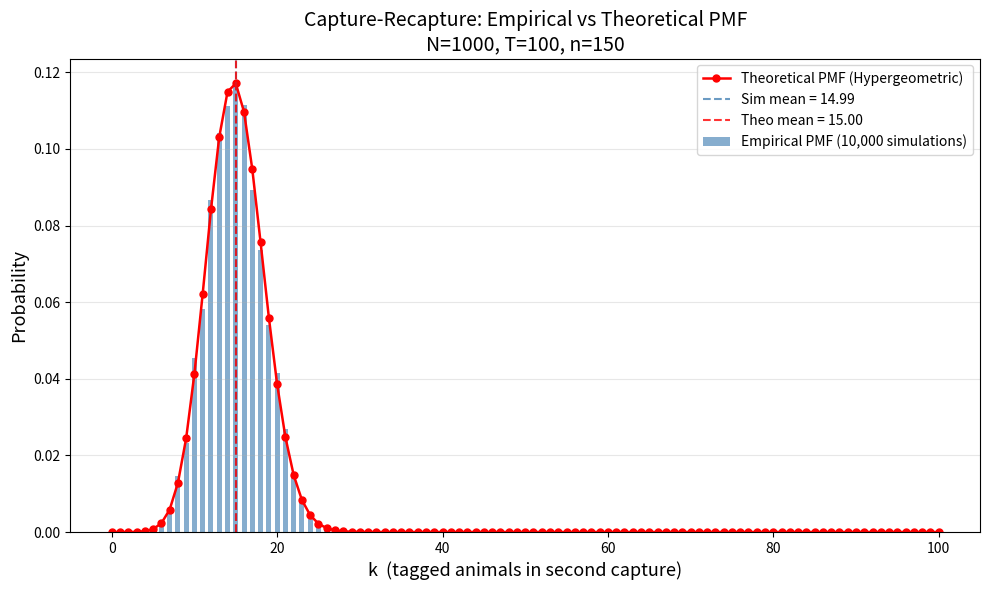

Source code (Python):
import numpy as np
import matplotlib.pyplot as plt
from scipy.special import comb

# Parameters
N = 1000   # true population
T = 100    # tagged animals
n = 150    # second capture size
num_sims = 10000

# Simulation
rng = np.random.default_rng(42)
population = np.array([1]*T + [0]*(N-T))  # 1 = tagged, 0 = untagged

k_simulated = np.array([
    rng.choice(population, size=n, replace=False).sum()
    for _ in range(num_sims)
])

# Theoretical PMF (Hypergeometric)
k_min = max(0, n + T - N)
k_max = min(n, T)
k_vals = np.arange(k_min, k_max + 1)

pmf_theoretical = np.array([
    comb(T, k, exact=True) * comb(N - T, n - k, exact=True) / comb(N, n, exact=True)
    for k in k_vals
])

# Empirical PMF
k_counts = np.bincount(k_simulated, minlength=k_max+2)
k_all = np.arange(len(k_counts))
k_probs = k_counts / num_sims

# Plot range
plot_range = np.where(k_probs > 1e-4)[0]
lo, hi = plot_range[0], plot_range[-1]

fig, ax = plt.subplots(figsize=(10, 6))
ax.bar(k_all[lo:hi+1], k_probs[lo:hi+1],
       color='steelblue', alpha=0.65, label='Empirical PMF (10,000 simulations)', width=0.6)
ax.plot(k_vals, pmf_theoretical, 'ro-', markersize=5, linewidth=1.8,
        label='Theoretical PMF (Hypergeometric)')

mean_sim = k_simulated.mean()
mean_theo = n * T / N
ax.axvline(mean_sim, color='steelblue', linestyle='--', alpha=0.8, label=f'Sim mean = {mean_sim:.2f}')
ax.axvline(mean_theo, color='red', linestyle='--', alpha=0.8, label=f'Theo mean = {mean_theo:.2f}')

ax.set_xlabel('k  (tagged animals in second capture)', fontsize=13)
ax.set_ylabel('Probability', fontsize=13)
ax.set_title('Capture-Recapture: Empirical vs Theoretical PMF\n'
             f'N={N}, T={T}, n={n}', fontsize=14)
ax.legend(fontsize=10)
ax.grid(axis='y', alpha=0.3)

plt.tight_layout()
plt.savefig('capture_recapture.png', dpi=150)
print(f"Simulation mean:    {mean_sim:.4f}")
print(f"Theoretical mean:   {mean_theo:.4f}")
print(f"Max PMF deviation:  {max(abs(k_probs[k_vals] - pmf_theoretical)):.5f}")
